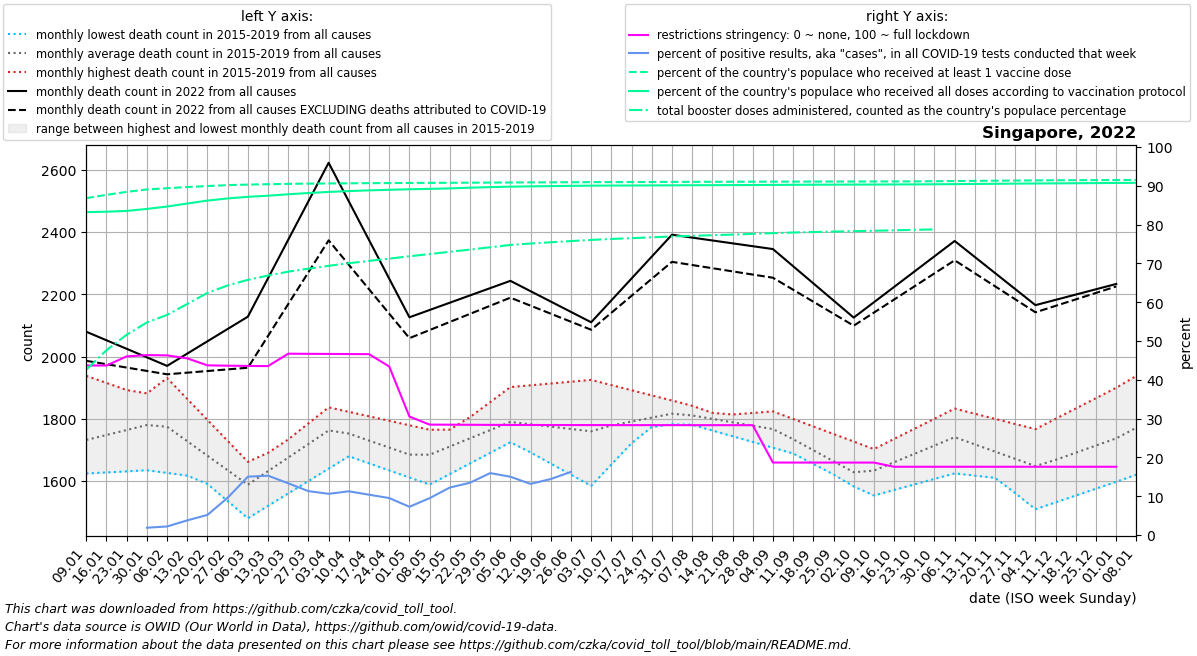

The data file committed next to this chart (first rows):
date, location, time_unit, time, deaths_2010_all_ages, deaths_2011_all_ages, deaths_2012_all_ages, deaths_2013_all_ages, deaths_2014_all_ages, deaths_2015_all_ages, deaths_2016_all_ages, deaths_2017_all_ages, deaths_2018_all_ages, deaths_2019_all_ages, deaths_2020_all_ages, deaths_2021_all_ages, deaths_2022_all_ages, new_deaths, new_cases_smoothed, new_tests_smoothed, positive_test_percent, stringency_index, people_vaccinated, people_fully_vaccinated
2022-01-09, Singapore, monthly, 1, , , , , , , 1624, 1632, 1734, 1938, 1933, 1856, 2080, 93.4, 3973, , , 43.69, 4893181, 4689786
2022-01-16, Singapore, monthly, 2, , , , , , , 1628, 1666, 1783, 1915, 1972, 1861, 2052, 76.8, 6012, , , 43.68, 4940980, 4696131
2022-01-23, Singapore, monthly, 3, , , , , , , 1632, 1700, 1833, 1892, 2012, 1866, 2025, 60.2, 12750, , , 46.03, 4984712, 4707893
2022-01-30, Singapore, monthly, 4, , , , , , , 1635, 1734, 1882, 1870, 2052, 1871, 1997, 43.6, 31149, 1651900, 1.886, 46.36, 5019009, 4736549
2022-02-06, Singapore, monthly, 5, , , , , , 1701, 1626, 1768, 1931, 1847, 2091, 1846, 1970, 27.0, 36995, 1679700, 2.202, 46.29, 5037725, 4771423
2022-02-13, Singapore, monthly, 6, , , , , , 1646, 1618, 1720, 1864, 1793, 2009, 1820, 2010, 61.25, 68862, 1818300, 3.774, 45.52, 5054542, 4815064
2022-02-20, Singapore, monthly, 7, , , , , , 1591, 1609, 1672, 1796, 1739, 1926, 1794, 2049, 95.5, 94770, 1841100, 5.19, 43.72, 5068810, 4857807
2022-02-27, Singapore, monthly, 8, , , , , , 1536, 1601, 1625, 1729, 1685, 1844, 1769, 2088, 129.8, 124899, 1343200, 9.608, 43.64, 5081932, 4888919
2022-03-06, Singapore, monthly, 9, , , , , , 1481, 1592, 1577, 1662, 1631, 1762, 1800, 2128, 164.0, 124658, 830100, 15.03, 43.57, 5090639, 4912553
2022-03-13, Singapore, monthly, 10, , , , , , 1521, 1639, 1628, 1691, 1682, 1788, 1831, 2252, 185.2, 112003, 732700, 15.29, 43.53, 5095475, 4928682
2022-03-20, Singapore, monthly, 11, , , , , , 1561, 1686, 1678, 1720, 1734, 1814, 1862, 2375, 206.5, 89645, 670500, 13.33, 46.72, 5100802, 4949488
2022-03-27, Singapore, monthly, 12, , , , , , 1600, 1733, 1728, 1749, 1786, 1839, 1893, 2498, 227.8, 65327, 576200, 11.31, 46.69, 5104319, 4967713
2022-04-03, Singapore, monthly, 13, , , , , , 1640, 1780, 1779, 1778, 1837, 1865, 1924, 2622, 249.0, 44346, 419800, 10.62, 46.66, 5106662, 4983437
2022-04-10, Singapore, monthly, 14, , , , , , 1680, 1756, 1750, 1756, 1823, 1891, 1928, 2498, 203.5, 32181, 285500, 11.27, 46.63, 5108681, 4995790
2022-04-17, Singapore, monthly, 15, , , , , , 1657, 1732, 1720, 1734, 1808, 1896, 1931, 2374, 158.0, 24693, 237500, 10.39, 46.61, 5110737, 5006444
2022-04-24, Singapore, monthly, 16, , , , , , 1634, 1708, 1690, 1712, 1794, 1902, 1934, 2250, 112.5, 22241, 233500, 9.526, 43.43, 5112423, 5014554
2022-05-01, Singapore, monthly, 17, , , , , , 1612, 1684, 1661, 1690, 1779, 1908, 1938, 2126, 67.0, 16053, 219200, 7.281, 30.53, 5114143, 5022127
2022-05-08, Singapore, monthly, 18, , , , , , 1589, 1693, 1709, 1668, 1765, 1913, 1945, 2149, 64.4, 19004, 200500, 9.5, 28.45, 5115392, 5027866
2022-05-15, Singapore, monthly, 19, , , , , , 1623, 1702, 1757, 1708, 1766, 1903, 1953, 2173, 61.8, 23702, 193800, 12.23, 28.43, 5116467, 5034939
2022-05-22, Singapore, monthly, 20, , , , , , 1657, 1710, 1806, 1748, 1766, 1894, 1960, 2196, 59.2, 25472, 189100, 13.48, 28.41, 5117678, 5045105
2022-05-29, Singapore, monthly, 21, , , , , , 1691, 1719, 1854, 1789, 1766, 1884, 1968, 2220, 56.6, 27625, 173200, 15.96, 28.38, 5119110, 5053423
2022-06-05, Singapore, monthly, 22, , , , , , 1725, 1728, 1902, 1829, 1767, 1874, 1975, 2243, 54.0, 24332, 162200, 15.02, 28.37, 5120838, 5060101
2022-06-12, Singapore, monthly, 23, , , , , , 1745, 1692, 1908, 1809, 1759, 1851, 1966, 2210, 46.5, 22233, 168800, 13.17, 28.36, 5122221, 5064548
2022-06-19, Singapore, monthly, 24, , , , , , 1766, 1656, 1914, 1788, 1751, 1829, 1956, 2176, 39.0, 24246, 168000, 14.43, 28.35, 5123265, 5068009
2022-06-26, Singapore, monthly, 25, , , , , , 1786, 1621, 1919, 1768, 1743, 1806, 1946, 2143, 31.5, 34036, 24000, 16.27, 28.34, 5124491, 5071637
2022-07-03, Singapore, monthly, 26, , , , , , 1807, 1585, 1925, 1748, 1735, 1784, 1937, 2110, 24.0, 52387, , , 28.33, 5125587, 5074685
2022-07-10, Singapore, monthly, 27, , , , , , 1827, 1654, 1908, 1757, 1749, 1761, 1952, 2180, 39.75, 61640, , , 28.32, 5126524, 5076026
2022-07-17, Singapore, monthly, 28, , , , , , 1816, 1722, 1892, 1765, 1763, 1760, 1968, 2250, 55.5, 62471, , , 28.32, 5127302, 5077061
2022-07-24, Singapore, monthly, 29, , , , , , 1804, 1790, 1875, 1774, 1776, 1760, 1983, 2321, 71.25, 67186, , , 28.32, 5128219, 5078221
2022-07-31, Singapore, monthly, 30, , , , , , 1792, 1859, 1859, 1782, 1790, 1760, 1998, 2391, 87.0, 58505, , , 28.32, 5129171, 5079440
2022-08-07, Singapore, monthly, 31, , , , , , 1781, 1837, 1842, 1791, 1804, 1759, 1992, 2382, 88.0, 47936, , , 28.31, 5130085, 5080570
2022-08-14, Singapore, monthly, 32, , , , , , 1763, 1814, 1819, 1795, 1809, 1779, 1986, 2373, 89.0, 38515, , , 28.31, 5130908, 5081687
2022-08-21, Singapore, monthly, 33, , , , , , 1744, 1792, 1796, 1798, 1814, 1799, 1979, 2363, 90.0, 28895, , , 28.31, 5131581, 5082771
2022-08-28, Singapore, monthly, 34, , , , , , 1726, 1769, 1774, 1802, 1819, 1820, 1973, 2354, 91.0, 18756, , , 28.3, 5132097, 5083950
2022-09-04, Singapore, monthly, 35, , , , , , 1707, 1747, 1751, 1806, 1824, 1840, 1967, 2345, 92.0, 14235, , , 18.68, 5132637, 5085413
2022-09-11, Singapore, monthly, 36, , , , , , 1689, 1706, 1711, 1768, 1800, 1860, 1966, 2290, 75.5, 13315, , , 18.67, 5133396, 5087112
2022-09-18, Singapore, monthly, 37, , , , , , 1655, 1665, 1670, 1730, 1776, 1833, 1966, 2235, 59.0, 14954, , , 18.67, 5133923, 5088241
2022-09-25, Singapore, monthly, 38, , , , , , 1622, 1624, 1630, 1693, 1751, 1806, 1966, 2180, 42.5, 15405, , , 18.67, 5134429, 5089198
2022-10-02, Singapore, monthly, 39, , , , , , 1588, 1583, 1590, 1655, 1727, 1778, 1965, 2125, 26.0, 19594, , , 18.67, 5134900, 5090105
2022-10-09, Singapore, monthly, 40, , , , , , 1554, 1610, 1624, 1679, 1703, 1751, 2097, 2174, 33.2, 31779, , , 18.67, 5135429, 5090978
2022-10-16, Singapore, monthly, 41, , , , , , 1572, 1636, 1658, 1702, 1736, 1756, 2228, 2223, 40.4, 51445, , , 17.59, 5136010, 5091911
2022-10-23, Singapore, monthly, 42, , , , , , 1590, 1663, 1691, 1726, 1768, 1760, 2360, 2273, 47.6, 56627, , , 17.59, 5136680, 5092981
2022-10-30, Singapore, monthly, 43, , , , , , 1607, 1689, 1725, 1749, 1800, 1765, 2492, 2322, 54.8, 40843, , , 17.59, 5138479, 5094434
2022-11-06, Singapore, monthly, 44, , , , , , 1625, 1716, 1759, 1773, 1833, 1770, 2463, 2371, 62.0, 29710, , , 17.59, 5141450, 5096821
2022-11-13, Singapore, monthly, 45, , , , , , 1618, 1664, 1736, 1756, 1816, 1770, 2435, 2320, 52.25, 19024, , , 17.59, 5144220, 5099382
2022-11-20, Singapore, monthly, 46, , , , , , 1611, 1613, 1712, 1738, 1800, 1770, 2406, 2268, 42.5, 14748, , , 17.59, 5146652, 5101631
2022-11-27, Singapore, monthly, 47, , , , , , 1603, 1562, 1689, 1720, 1784, 1771, 2378, 2216, 32.75, 11594, , , 17.59, 5148984, 5104056
2022-12-04, Singapore, monthly, 48, , , , , , 1596, 1510, 1666, 1703, 1767, 1771, 2349, 2165, 23.0, 9080, , , 17.59, 5151222, 5106190
2022-12-11, Singapore, monthly, 49, , , , , , 1589, 1532, 1671, 1750, 1800, 1771, 2288, 2182, 19.25, 8526, , , 17.59, 5152953, 5107902
2022-12-18, Singapore, monthly, 50, , , , , , 1597, 1554, 1676, 1797, 1833, 1791, 2228, 2199, 15.5, 8491, , , 17.59, 5154400, 5109701
2022-12-25, Singapore, monthly, 51, , , , , , 1605, 1576, 1680, 1844, 1867, 1811, 2168, 2216, 11.75, 7713, , , 17.59, 5155615, 5111842
2023-01-01, Singapore, monthly, 52, , , , , , 1613, 1598, 1685, 1891, 1900, 1831, 2107, 2233, 8.0, 6407, , , 17.59, 5156727, 5113895
2023-01-08, Singapore, monthly, 1, , , , , , 1621, 1632, 1734, 1938, 1933, 1851, 2080, , 8.6, 5771, , , , 5157757, 5115713
